pico-8 play session: hold → + tap 🅾, after a click and taps of 🅾, ❎, 🅾+❎, 🅾 in the second before t = 0

[t = 1 s] hold → ~1s, tap 🅾 ~2×
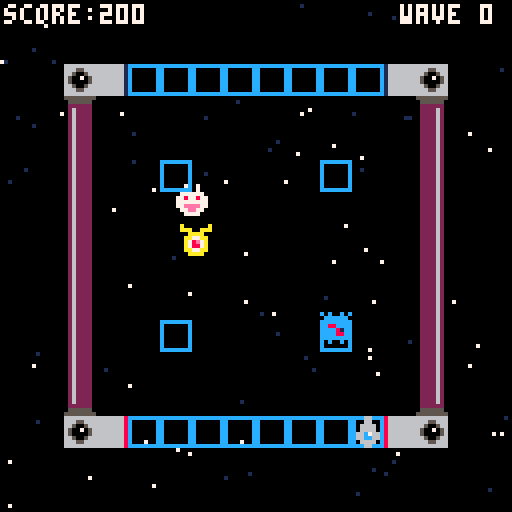
[t = 2 s] hold → ~2s, tap 🅾 ~4×
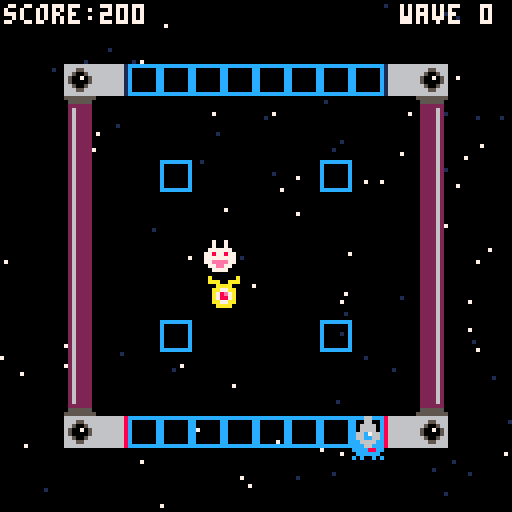
[t = 4 s] hold → ~4s, tap 🅾 ~7×
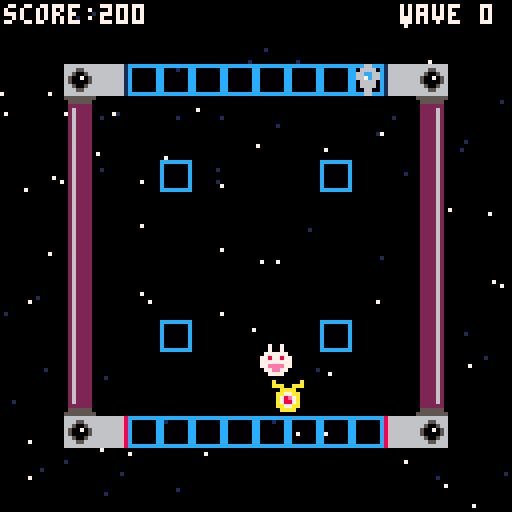
[t = 8 s] hold → ~8s, tap 🅾 ~14×
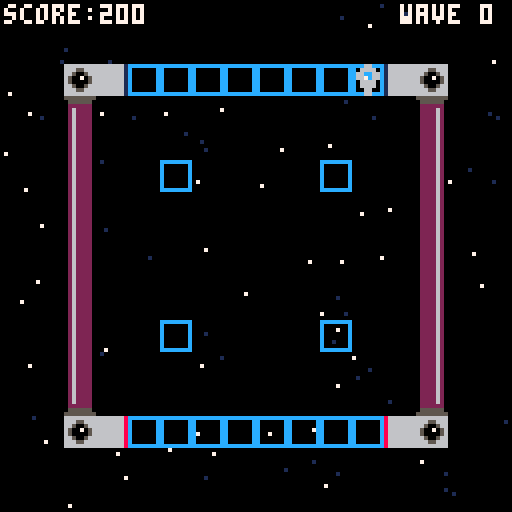

pico-8 cartridge
version 43
__lua__
--init--
function _init()
--ship
 p={
 sp=1,
 x=64,
 y=104
 }
--star
 starx={}
 stary={}
 speedstar={}
 for i=1,100 do
  add(starx,flr(rnd(128)))
  add(stary,flr(rnd(128)))
  add(speedstar,rnd(0.8)+0.5)
 end
--score & wave
 sc=0
 wa=0
--enemies
 ien()
 ien2()
 ien3()
 ien4()
 ien5()
end
-->8
--update--
function _update()
--movement
 if btnp(➡️) then
 p.x+=8
 end
 if btnp(⬅️) then
 p.x-=8
 end
--1➡️2
 if mget(flr((p.x+4)/8),flr((p.y+4)/8))==4 then
 p.sp=2
 p.x=88
 p.y=16
 end
--3➡️4
 if mget(flr((p.x+4)/8),flr((p.y+4)/8))==6 then
 p.sp=1
 p.x=32
 p.y=104
 end
--3⬅️4
 if mget(flr((p.x+4)/8),flr((p.y+4)/8))==7 then
 p.sp=2
 p.x=32
 p.y=16
 end
--1⬅️2
 if mget(flr((p.x+4)/8),flr((p.y+4)/8))==5 then
 p.sp=1
 p.x=88
 p.y=104
 end
--animate stars
 starmove()
--enemies
 uen()
 uen2()
 uen3()
 uen4()
 uen5()
--bullet firing
	u_buls() 
end
-->8
--draw--
function _draw()
 cls()
 starfield()
 spr(138,64,64)
 den()
 den2()
 den3()
 den4()
 den5()
 map()
 spr(p.sp,p.x,p.y)
 d_buls()
 print("score:"..sc,1,1,7)
 print("wave "..wa,100,1,7)
end
-->8
--starry background
function starfield()
 for i=1,#starx do
 local starclr=7
  if speedstar[i]<0.8 then
  starclr=1
  end
 pset(starx[i],stary[i],starclr)
 end
end

function starmove()
 for i=1,#starx do
  local sx=starx[i]
  sx=sx+speedstar[i]
  if sx>128 then
  sx=sx-128
  end
  starx[i]=sx
 end
end
-->8
--enemy #1 (iriz)
function ien()
 ens={}
 
 add(ens,{x=64,y=64})
end

function uen()
 for e in all(ens) do
  local dir=move_towards(e.x,e.y,100,150,0.5)
  e.x+=dir.x
  e.y+=dir.y
  for b in all(buls) do
   if abs(e.x-b.x)<8 and abs(e.y-b.y)<8 then
    del(ens,e)
    del(buls,b)
    sfx(1)
    sfx(2)
    sc+=100
   end
  end
 end
end

function den()
 for e in all(ens) do
  spr(12,e.x,e.y)
 end
end

function move_towards(x,y,tx,ty,spd)
 local dir=atan2(tx-x,ty-y)
 return {x=cos(dir)*spd,y=sin(dir)*spd}
end


-->8
--bullets
buls={}

function u_buls()
	--create new bullet
 if btnp(❎) then
 	--create new bullet
 	bul={
 		sp=17,
 		x=p.x,
 		y=96,
 		dy=0
		}
		--determine direction
		if p.y==104 then
	  bul.dy=-2
	  bul.y=p.y-8
	 else
	  bul.dy=2
	  bul.y=p.y+8
	 end
 	add(buls,bul)	
 	sfx(0)
 end
 --move all bullets
 for b in all(buls) do
 	b.y+=b.dy
 end
end

function d_buls()
	for b in all(buls) do
		spr(b.sp,b.x,b.y)
	end
end
-->8
--enemy #2 (propell)
function ien2()
 ens2={}
 
 add(ens2,{x=50,y=30})
end

function uen2()
 for e2 in all(ens2) do
  local dir=move_towards(e2.x,e2.y,100,150,0.5)
  e2.x+=dir.x
  e2.y+=dir.y
  for b in all(buls) do
   if abs(e2.x-b.x)<8 and abs(e2.y-b.y)<8 then
    del(ens2,e2)
    del(buls,b)
    sfx(1)
    sfx(2)
    sc+=100
   end
  end
 end
end

function den2()
 for e2 in all(ens2) do
  spr(13,e2.x,e2.y)
 end
end

function move_towards(x,y,tx,ty,spd)
 local dir=atan2(tx-x,ty-y)
 return {x=cos(dir)*spd,y=sin(dir)*spd}
end
-->8
--enemy #3 (glee)
function ien3()
 ens3={}
 
 add(ens3,{x=30,y=20})
end

function uen3()
 for e3 in all(ens3) do
  local dir=move_towards(e3.x,e3.y,100,150,0.5)
  e3.x+=dir.x
  e3.y+=dir.y
  for b in all(buls) do
   if abs(e3.x-b.x)<8 and abs(e3.y-b.y)<8 then
    del(ens3,e3)
    del(buls,b)
    sfx(1)
    sfx(2)
    sc+=100
   end
  end
 end
end

function den3()
 for e3 in all(ens3) do
  spr(14,e3.x,e3.y)
 end
end

function move_towards(x,y,tx,ty,spd)
 local dir=atan2(tx-x,ty-y)
 return {x=cos(dir)*spd,y=sin(dir)*spd}
end
-->8
--enemy #4 (xjyprv)
function ien4()
 ens4={}
 
 add(ens4,{x=64,y=20})
end

function uen4()
 for e4 in all(ens4) do
  local dir=move_towards(e4.x,e4.y,100,150,1)
  e4.x+=dir.x
  e4.y+=dir.y
  for b in all(buls) do
   if abs(e4.x-b.x)<8 and abs(e4.y-b.y)<8 then
    del(ens4,e4)
    del(buls,b)
    sfx(1)
    sfx(3)
    sc+=150
   end
  end
 end
end

function den4()
 for e4 in all(ens4) do
  spr(15,e4.x,e4.y)
 end
end

function move_towards(x,y,tx,ty,spd)
 local dir=atan2(tx-x,ty-y)
 return {x=cos(dir)*spd,y=sin(dir)*spd}
end
-->8
--enemy #5 (golden iriz)
function ien5()
 ens5={}
 
 add(ens5,{x=30,y=30})
end

function uen5()
 for e5 in all(ens5) do
  local dir=move_towards(e5.x,e5.y,100,150,0.5)
  e5.x+=dir.x
  e5.y+=dir.y
  for b in all(buls) do
   if abs(e5.x-b.x)<8 and abs(e5.y-b.y)<8 then
    del(ens5,e5)
    del(buls,b)
    sfx(1)
    sfx(4)
    sc+=500
   end
  end
 end
end

function den5()
 for e5 in all(ens5) do
  spr(28,e5.x,e5.y)
 end
end

function move_towards(x,y,tx,ty,spd)
 local dir=atan2(tx-x,ty-y)
 return {x=cos(dir)*spd,y=sin(dir)*spd}
end
__gfx__
000000000006600000066000cccccccc8666666616666666666666616666666866666666555555555555555502622220600000065556655500700700c0c00c0c
000000000006600000666600c000000c866666661666666666666661666666686665566605555550055555500262222066600666000dd000007007000cccccc0
0070070000666600066cc660c000000c8666666616666666666666616666666866500566022222200222222002622220006666000dddddd007777770cc18cccc
00077000006666000667c660c000000c866666661666666666666661666666686500705602622220022226200262222006677660d7dddd7d778778770c88ccc0
00077000066c766000666600c000000c86666666166666666666666166666668650000560262222002222620026222200678e760d78dd87d777777770ccc81c0
00700700066cc66000666600c000000c866666661666666666666661666666686650056602622220022226200262222006788760dddddddd77eeee77cccc88cc
000000000066660000066000c000000c8666666616666666666666616666666866655666026222200222262002622220066776600dddddd0077ee7700cccccc0
000000000006600000066000cccccccc86666666166666666666666166666668666666660262222002222620026222200066660000dddd0000777700c0c00c0c
000000000011110000000000999999990000000000000000000000000000000000000000026222200222262002222620a000000a000000000000000000000000
0000000001cccc1000000000900000090000000000000000000000000000000000000000026222200222262002222620aaa00aaa000000000000000000000000
000000001cc66cc10000000090000009000000000000000000000000000000000000000002622220022226200222262000aaaa00000000000000000000000000
000000001c6776c1000000009000000900000000000000000000000000000000000000000262222002222620022226200aa77aa0000000000000000000000000
000000001c6776c1000000009000000900000000000000000000000000000000000000000262222002222620022226200a78e7a0000000000000000000000000
000000001cc66cc1000000009000000900000000000000000000000000000000000000000222222002222220022226200a7887a0000000000000000000000000
0000000001cccc10000000009000000900000000000000000000000000000000000000000555555005555550022226200aa77aa0000000000000000000000000
00000000001111000000000099999999000000000000000000000000000000000000000055555555555555550222262000aaaa00000000000000000000000000
00000000000000000000000088888888000000000000000000000000000000000000000000000000000000000000000000000000000000000000000000000000
00000000000000000000000080000008000000000000000000000000000000000000000000000000000000000000000000000000000000000000000000000000
00000000000000000000000080000008000000000000000000000000000000000000000000000000000000000000000000000000000000000000000000000000
00000000000000000000000080000008000000000000000000000000000000000000000000000000000000000000000000000000000000000000000000000000
00000000000000000000000080000008000000000000000000000000000000000000000000000000000000000000000000000000000000000000000000000000
00000000000000000000000080000008000000000000000000000000000000000000000000000000000000000000000000000000000000000000000000000000
00000000000000000000000080000008000000000000000000000000000000000000000000000000000000000000000000000000000000000000000000000000
00000000000000000000000088888888000000000000000000000000000000000000000000000000000000000000000000000000000000000000000000000000
__map__
0000000000000000000000000000000000000000000000000000000000000000000000000000000000000000000000000000000000000000000000000000000000000000000000000000000000000000000000000000000000000000000000000000000000000000000000000000000000000000000000000000000000000000
0000000000000000000000000000000000000000000000000000000000000000000000000000000000000000000000000000000000000000000000000000000000000000000000000000000000000000000000000000000000000000000000000000000000000000000000000000000000000000000000000000000000000000
0000080603030303030303030508000000000000000000000000000000000000000000000000000000000000000000000000000000000000000000000000000000000000000000000000000000000000000000000000000000000000000000000000000000000000000000000000000000000000000000000000000000000000
000009000000000000000000000a000000000000000000000000000000000000000000000000000000000000000000000000000000000000000000000000000000000000000000000000000000000000000000000000000000000000000000000000000000000000000000000000000000000000000000000000000000000000
00000b000000000000000000001b000000000000000000000000000000000000000000000000000000000000000000000000000000000000000000000000000000000000000000000000000000000000000000000000000000000000000000000000000000000000000000000000000000000000000000000000000000000000
00000b000003000000000300001b000000000000000000000000000000000000000000000000000000000000000000000000000000000000000000000000000000000000000000000000000000000000000000000000000000000000000000000000000000000000000000000000000000000000000000000000000000000000
00000b000000000000000000001b000000000000000000000000000000000000000000000000000000000000000000000000000000000000000000000000000000000000000000000000000000000000000000000000000000000000000000000000000000000000000000000000000000000000000000000000000000000000
00000b000000000000000000001b000000000000000000000000000000000000000000000000000000000000000000000000000000000000000000000000000000000000000000000000000000000000000000000000000000000000000000000000000000000000000000000000000000000000000000000000000000000000
00000b000000000000000000001b000000000000000000000000000000000000000000000000000000000000000000000000000000000000000000000000000000000000000000000000000000000000000000000000000000000000000000000000000000000000000000000000000000000000000000000000000000000000
00000b000000000000000000001b000000000000000000000000000000000000000000000000000000000000000000000000000000000000000000000000000000000000000000000000000000000000000000000000000000000000000000000000000000000000000000000000000000000000000000000000000000000000
00000b000003000000000300001b000000000000000000000000000000000000000000000000000000000000000000000000000000000000000000000000000000000000000000000000000000000000000000000000000000000000000000000000000000000000000000000000000000000000000000000000000000000000
00000b000000000000000000001b000000000000000000000000000000000000000000000000000000000000000000000000000000000000000000000000000000000000000000000000000000000000000000000000000000000000000000000000000000000000000000000000000000000000000000000000000000000000
000019000000000000000000001a000000000000000000000000000000000000000000000000000000000000000000000000000000000000000000000000000000000000000000000000000000000000000000000000000000000000000000000000000000000000000000000000000000000000000000000000000000000000
0000080703030303030303030408000000000000000000000000000000000000000000000000000000000000000000000000000000000000000000000000000000000000000000000000000000000000000000000000000000000000000000000000000000000000000000000000000000000000000000000000000000000000
